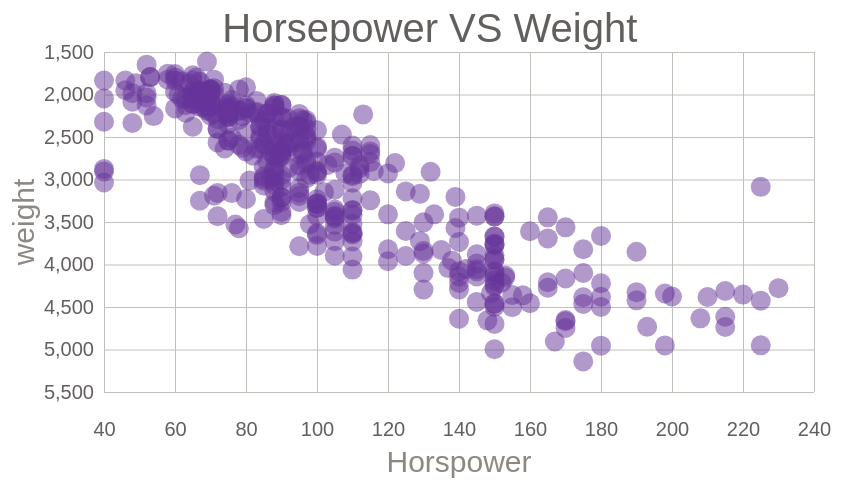
D3 v5 page, settled after 360 driven frames (6 s of simulated time); the page loaded 1 data file(s).


// ── index_v3.js
const svg = d3.select('svg');

const width = +svg.attr('width');
const height = +svg.attr('height');

const render = dataVar => {
    const title = 'Horsepower VS Weight'
    const xValue = d => d.horsepower;
    const xAxisLabel = 'Horspower';

    const yValue = d => d.weight;
    const yAxisLabel = 'weight';

    const circleRadius = 10;
    const margin = {top: 70, right: 100, bottom: 90, left: 150};
    const innerWidth = width - margin.left - margin.right;
    const innerHeight = height - margin.top - margin.bottom;
    

    const  xScale = d3.scaleLinear()
        .domain(d3.extent(dataVar, xValue))
        .range([0, innerWidth])
        .nice();
    //console.log(xScale.domain());
    //console.log(xScale.range());

    const yScale = d3.scaleLinear()
        .domain(d3.extent(dataVar, yValue))
        .range([0, innerHeight])
        .nice();
    //console.log(yScale.range());

    const g = svg.append('g')
        .attr('transform', `translate(${margin.left},${margin.top})`);
    

    const xAxis = d3.axisBottom(xScale)
        .tickSize(-innerHeight)
        .tickPadding(30);
    
    const yAxis = d3.axisLeft(yScale)
        .tickSize(-innerWidth)
        .tickPadding(10);

    const yAxisG =  g.append('g').call(yAxis);
    yAxisG.selectAll('path').remove();

    yAxisG.append('text')
        .attr('class', 'axis-lable')
        .attr('y', -70)
        .attr('x', -innerHeight / 2)
        .attr('fill', 'black')
        .attr('transform', `rotate(-90)`)
        .attr('text-anchor', 'middle')
        .text(yAxisLabel);

    const xAxisG = g.append('g').call(xAxis)
        .attr('transform', `translate(0, ${innerHeight})`);
    xAxisG.selectAll('path').remove();

    xAxisG.append('text')
        .attr('class', 'axis-lable')
        .attr('x', innerWidth / 2)
        .attr('y', 80)
        .attr('fill', 'black')
        .text(xAxisLabel);

    g.selectAll('circle').data(dataVar)
        .enter().append('circle')
            .attr('cy', d => yScale(yValue(d)))
            .attr('cx', d => xScale(xValue(d)))
            .attr('r', circleRadius);
    
    //console.log(yScale.bandwidth() / 2)

    g.append('text')
        .attr('class', 'title')
        .attr('y', -10)
        .attr('x', innerWidth / 6)
        .text(title);
};


d3.csv('auto-mpg.csv').then(data => {
    data.forEach( d => {
        d.acceleration = +d.acceleration;
        d.cylinders = +d.cylinders;
        d.displacement = +d.displacement;
        d.horsepower = +d.horsepower;
        d.year = 1900 + parseFloat(d.year);
        d.mpg = +d.mpg,
        d.weight = +d.weight
    });
    //console.log(data);
    render(data);
});

/* 
//PRINTING THE CSV DATA INTO JSON
const kilobytes = data => Math.ceil( d3.csvFormat(data).length / 1024);

const body = d3.select('body');

d3.csv('auto-mpg.csv').then(data => {
    body.append('pre')
        .text([
            `${data.length} rows`,
            `${Object.keys(data[0]).length} columns`,
            `${kilobytes(data)} KB`
        ].join(', '));

    body.append('pre')
        .text('First 10 roes');
    
    body.append('pre')
        .text(JSON.stringify(data.slice(0, 10), null, 2))
}) 
 */

### data: auto-mpg.csv
mpg, cylinders, displacement, horsepower, weight, acceleration, year, origin, car name
18.0, 8, 307.0, 130.0, 3504., 12.0, 70, 1, chevrolet chevelle malibu
15.0, 8, 350.0, 165.0, 3693., 11.5, 70, 1, buick skylark 320
18.0, 8, 318.0, 150.0, 3436., 11.0, 70, 1, plymouth satellite
16.0, 8, 304.0, 150.0, 3433., 12.0, 70, 1, amc rebel sst
17.0, 8, 302.0, 140.0, 3449., 10.5, 70, 1, ford torino
15.0, 8, 429.0, 198.0, 4341., 10.0, 70, 1, ford galaxie 500
14.0, 8, 454.0, 220.0, 4354., 9.0, 70, 1, chevrolet impala
14.0, 8, 440.0, 215.0, 4312., 8.5, 70, 1, plymouth fury iii
14.0, 8, 455.0, 225.0, 4425., 10.0, 70, 1, pontiac catalina
15.0, 8, 390.0, 190.0, 3850., 8.5, 70, 1, amc ambassador dpl
15.0, 8, 383.0, 170.0, 3563., 10.0, 70, 1, dodge challenger se
14.0, 8, 340.0, 160.0, 3609., 8.0, 70, 1, plymouth 'cuda 340
15.0, 8, 400.0, 150.0, 3761., 9.5, 70, 1, chevrolet monte carlo
14.0, 8, 455.0, 225.0, 3086., 10.0, 70, 1, buick estate wagon (sw)
24.0, 4, 113.0, 95.00, 2372., 15.0, 70, 3, toyota corona mark ii
22.0, 6, 198.0, 95.00, 2833., 15.5, 70, 1, plymouth duster
18.0, 6, 199.0, 97.00, 2774., 15.5, 70, 1, amc hornet
21.0, 6, 200.0, 85.00, 2587., 16.0, 70, 1, ford maverick
27.0, 4, 97.00, 88.00, 2130., 14.5, 70, 3, datsun pl510
26.0, 4, 97.00, 46.00, 1835., 20.5, 70, 2, volkswagen 1131 deluxe sedan
25.0, 4, 110.0, 87.00, 2672., 17.5, 70, 2, peugeot 504
24.0, 4, 107.0, 90.00, 2430., 14.5, 70, 2, audi 100 ls
25.0, 4, 104.0, 95.00, 2375., 17.5, 70, 2, saab 99e
26.0, 4, 121.0, 113.0, 2234., 12.5, 70, 2, bmw 2002
21.0, 6, 199.0, 90.00, 2648., 15.0, 70, 1, amc gremlin
10.0, 8, 360.0, 215.0, 4615., 14.0, 70, 1, ford f250
10.0, 8, 307.0, 200.0, 4376., 15.0, 70, 1, chevy c20
11.0, 8, 318.0, 210.0, 4382., 13.5, 70, 1, dodge d200
9.0, 8, 304.0, 193.0, 4732., 18.5, 70, 1, hi 1200d
27.0, 4, 97.00, 88.00, 2130., 14.5, 71, 3, datsun pl510
28.0, 4, 140.0, 90.00, 2264., 15.5, 71, 1, chevrolet vega 2300
25.0, 4, 113.0, 95.00, 2228., 14.0, 71, 3, toyota corona
25.0, 4, 98.00, ?, 2046., 19.0, 71, 1, ford pinto
19.0, 6, 232.0, 100.0, 2634., 13.0, 71, 1, amc gremlin
16.0, 6, 225.0, 105.0, 3439., 15.5, 71, 1, plymouth satellite custom
17.0, 6, 250.0, 100.0, 3329., 15.5, 71, 1, chevrolet chevelle malibu
19.0, 6, 250.0, 88.00, 3302., 15.5, 71, 1, ford torino 500
18.0, 6, 232.0, 100.0, 3288., 15.5, 71, 1, amc matador
14.0, 8, 350.0, 165.0, 4209., 12.0, 71, 1, chevrolet impala
14.0, 8, 400.0, 175.0, 4464., 11.5, 71, 1, pontiac catalina brougham
14.0, 8, 351.0, 153.0, 4154., 13.5, 71, 1, ford galaxie 500
14.0, 8, 318.0, 150.0, 4096., 13.0, 71, 1, plymouth fury iii
12.0, 8, 383.0, 180.0, 4955., 11.5, 71, 1, dodge monaco (sw)
13.0, 8, 400.0, 170.0, 4746., 12.0, 71, 1, ford country squire (sw)
13.0, 8, 400.0, 175.0, 5140., 12.0, 71, 1, pontiac safari (sw)
18.0, 6, 258.0, 110.0, 2962., 13.5, 71, 1, amc hornet sportabout (sw)
22.0, 4, 140.0, 72.00, 2408., 19.0, 71, 1, chevrolet vega (sw)
19.0, 6, 250.0, 100.0, 3282., 15.0, 71, 1, pontiac firebird
18.0, 6, 250.0, 88.00, 3139., 14.5, 71, 1, ford mustang
23.0, 4, 122.0, 86.00, 2220., 14.0, 71, 1, mercury capri 2000
28.0, 4, 116.0, 90.00, 2123., 14.0, 71, 2, opel 1900
30.0, 4, 79.00, 70.00, 2074., 19.5, 71, 2, peugeot 304
30.0, 4, 88.00, 76.00, 2065., 14.5, 71, 2, fiat 124b
31.0, 4, 71.00, 65.00, 1773., 19.0, 71, 3, toyota corolla 1200
35.0, 4, 72.00, 69.00, 1613., 18.0, 71, 3, datsun 1200
27.0, 4, 97.00, 60.00, 1834., 19.0, 71, 2, volkswagen model 111
26.0, 4, 91.00, 70.00, 1955., 20.5, 71, 1, plymouth cricket
24.0, 4, 113.0, 95.00, 2278., 15.5, 72, 3, toyota corona hardtop
25.0, 4, 97.50, 80.00, 2126., 17.0, 72, 1, dodge colt hardtop
23.0, 4, 97.00, 54.00, 2254., 23.5, 72, 2, volkswagen type 3
... 338 more rows